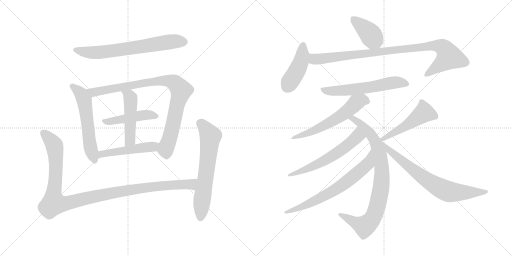
t = 0.00 s
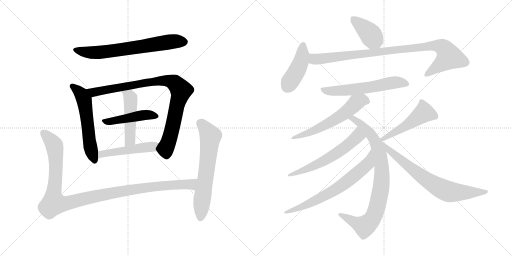
t = 2.82 s
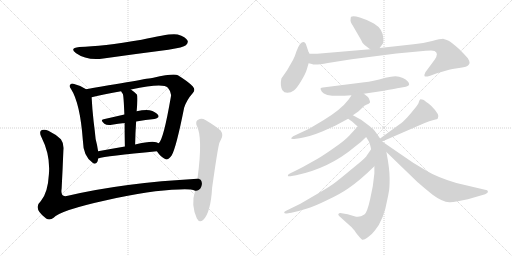
t = 5.64 s
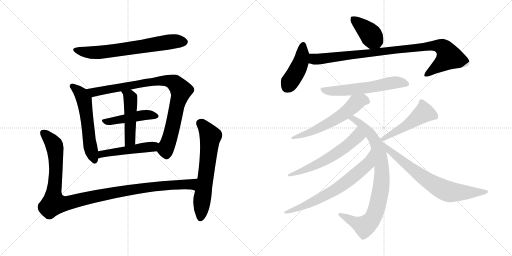
t = 8.46 s
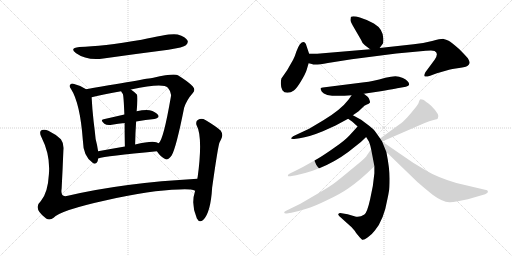
t = 11.28 s
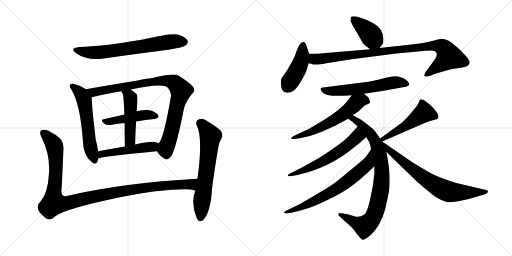
t = 14.10 s

The animated SVG that drew these frames (rendered in a browser with its animation timeline set to each time). Animation: 18 CSS @keyframes rules; one cycle of 14.10 s.

<svg version="1.1" viewBox="0 0 2048 1024" xmlns="http://www.w3.org/2000/svg">
  <g stroke="lightgray" stroke-dasharray="1,1" stroke-width="1" transform="scale(4, 4)">
    <line x1="0" y1="0" x2="256" y2="256"></line>
    <line x1="256" y1="0" x2="0" y2="256"></line>
    <line x1="128" y1="0" x2="128" y2="256"></line>
    <line x1="0" y1="128" x2="256" y2="128"></line>
    <line x1="256" y1="0" x2="512" y2="256"></line>
    <line x1="512" y1="0" x2="256" y2="256"></line>
    <line x1="384" y1="0" x2="384" y2="256"></line>
    <line x1="256" y1="128" x2="512" y2="128"></line>
  </g>
<g transform="scale(1, -1) translate(0, -850)">
   <style type="text/css">
    @keyframes keyframes0 {
      from {
       stroke: black;
       stroke-dashoffset: 689;
       stroke-width: 128;
       }
       69% {
       animation-timing-function: step-end;
       stroke: black;
       stroke-dashoffset: 0;
       stroke-width: 128;
       }
       to {
       stroke: black;
       stroke-width: 1024;
       }
       }
       #make-me-a-hanzi-animation-0 {
         animation: keyframes0 0.810710s both;
         animation-delay: 0.000000s;
         animation-timing-function: linear;
       }
    @keyframes keyframes1 {
      from {
       stroke: black;
       stroke-dashoffset: 577;
       stroke-width: 128;
       }
       65% {
       animation-timing-function: step-end;
       stroke: black;
       stroke-dashoffset: 0;
       stroke-width: 128;
       }
       to {
       stroke: black;
       stroke-width: 1024;
       }
       }
       #make-me-a-hanzi-animation-1 {
         animation: keyframes1 0.719564s both;
         animation-delay: 0.810710s;
         animation-timing-function: linear;
       }
    @keyframes keyframes2 {
      from {
       stroke: black;
       stroke-dashoffset: 909;
       stroke-width: 128;
       }
       75% {
       animation-timing-function: step-end;
       stroke: black;
       stroke-dashoffset: 0;
       stroke-width: 128;
       }
       to {
       stroke: black;
       stroke-width: 1024;
       }
       }
       #make-me-a-hanzi-animation-2 {
         animation: keyframes2 0.989746s both;
         animation-delay: 1.530274s;
         animation-timing-function: linear;
       }
    @keyframes keyframes3 {
      from {
       stroke: black;
       stroke-dashoffset: 465;
       stroke-width: 128;
       }
       60% {
       animation-timing-function: step-end;
       stroke: black;
       stroke-dashoffset: 0;
       stroke-width: 128;
       }
       to {
       stroke: black;
       stroke-width: 1024;
       }
       }
       #make-me-a-hanzi-animation-3 {
         animation: keyframes3 0.628418s both;
         animation-delay: 2.520020s;
         animation-timing-function: linear;
       }
    @keyframes keyframes4 {
      from {
       stroke: black;
       stroke-dashoffset: 485;
       stroke-width: 128;
       }
       61% {
       animation-timing-function: step-end;
       stroke: black;
       stroke-dashoffset: 0;
       stroke-width: 128;
       }
       to {
       stroke: black;
       stroke-width: 1024;
       }
       }
       #make-me-a-hanzi-animation-4 {
         animation: keyframes4 0.644694s both;
         animation-delay: 3.148438s;
         animation-timing-function: linear;
       }
    @keyframes keyframes5 {
      from {
       stroke: black;
       stroke-dashoffset: 498;
       stroke-width: 128;
       }
       62% {
       animation-timing-function: step-end;
       stroke: black;
       stroke-dashoffset: 0;
       stroke-width: 128;
       }
       to {
       stroke: black;
       stroke-width: 1024;
       }
       }
       #make-me-a-hanzi-animation-5 {
         animation: keyframes5 0.655273s both;
         animation-delay: 3.793132s;
         animation-timing-function: linear;
       }
    @keyframes keyframes6 {
      from {
       stroke: black;
       stroke-dashoffset: 1129;
       stroke-width: 128;
       }
       79% {
       animation-timing-function: step-end;
       stroke: black;
       stroke-dashoffset: 0;
       stroke-width: 128;
       }
       to {
       stroke: black;
       stroke-width: 1024;
       }
       }
       #make-me-a-hanzi-animation-6 {
         animation: keyframes6 1.168783s both;
         animation-delay: 4.448405s;
         animation-timing-function: linear;
       }
    @keyframes keyframes7 {
      from {
       stroke: black;
       stroke-dashoffset: 653;
       stroke-width: 128;
       }
       68% {
       animation-timing-function: step-end;
       stroke: black;
       stroke-dashoffset: 0;
       stroke-width: 128;
       }
       to {
       stroke: black;
       stroke-width: 1024;
       }
       }
       #make-me-a-hanzi-animation-7 {
         animation: keyframes7 0.781413s both;
         animation-delay: 5.617188s;
         animation-timing-function: linear;
       }
    @keyframes keyframes8 {
      from {
       stroke: black;
       stroke-dashoffset: 403;
       stroke-width: 128;
       }
       57% {
       animation-timing-function: step-end;
       stroke: black;
       stroke-dashoffset: 0;
       stroke-width: 128;
       }
       to {
       stroke: black;
       stroke-width: 1024;
       }
       }
       #make-me-a-hanzi-animation-8 {
         animation: keyframes8 0.577962s both;
         animation-delay: 6.398601s;
         animation-timing-function: linear;
       }
    @keyframes keyframes9 {
      from {
       stroke: black;
       stroke-dashoffset: 437;
       stroke-width: 128;
       }
       59% {
       animation-timing-function: step-end;
       stroke: black;
       stroke-dashoffset: 0;
       stroke-width: 128;
       }
       to {
       stroke: black;
       stroke-width: 1024;
       }
       }
       #make-me-a-hanzi-animation-9 {
         animation: keyframes9 0.605632s both;
         animation-delay: 6.976563s;
         animation-timing-function: linear;
       }
    @keyframes keyframes10 {
      from {
       stroke: black;
       stroke-dashoffset: 960;
       stroke-width: 128;
       }
       76% {
       animation-timing-function: step-end;
       stroke: black;
       stroke-dashoffset: 0;
       stroke-width: 128;
       }
       to {
       stroke: black;
       stroke-width: 1024;
       }
       }
       #make-me-a-hanzi-animation-10 {
         animation: keyframes10 1.031250s both;
         animation-delay: 7.582195s;
         animation-timing-function: linear;
       }
    @keyframes keyframes11 {
      from {
       stroke: black;
       stroke-dashoffset: 597;
       stroke-width: 128;
       }
       66% {
       animation-timing-function: step-end;
       stroke: black;
       stroke-dashoffset: 0;
       stroke-width: 128;
       }
       to {
       stroke: black;
       stroke-width: 1024;
       }
       }
       #make-me-a-hanzi-animation-11 {
         animation: keyframes11 0.735840s both;
         animation-delay: 8.613445s;
         animation-timing-function: linear;
       }
    @keyframes keyframes12 {
      from {
       stroke: black;
       stroke-dashoffset: 596;
       stroke-width: 128;
       }
       66% {
       animation-timing-function: step-end;
       stroke: black;
       stroke-dashoffset: 0;
       stroke-width: 128;
       }
       to {
       stroke: black;
       stroke-width: 1024;
       }
       }
       #make-me-a-hanzi-animation-12 {
         animation: keyframes12 0.735026s both;
         animation-delay: 9.349285s;
         animation-timing-function: linear;
       }
    @keyframes keyframes13 {
      from {
       stroke: black;
       stroke-dashoffset: 866;
       stroke-width: 128;
       }
       74% {
       animation-timing-function: step-end;
       stroke: black;
       stroke-dashoffset: 0;
       stroke-width: 128;
       }
       to {
       stroke: black;
       stroke-width: 1024;
       }
       }
       #make-me-a-hanzi-animation-13 {
         animation: keyframes13 0.954753s both;
         animation-delay: 10.084311s;
         animation-timing-function: linear;
       }
    @keyframes keyframes14 {
      from {
       stroke: black;
       stroke-dashoffset: 602;
       stroke-width: 128;
       }
       66% {
       animation-timing-function: step-end;
       stroke: black;
       stroke-dashoffset: 0;
       stroke-width: 128;
       }
       to {
       stroke: black;
       stroke-width: 1024;
       }
       }
       #make-me-a-hanzi-animation-14 {
         animation: keyframes14 0.739909s both;
         animation-delay: 11.039064s;
         animation-timing-function: linear;
       }
    @keyframes keyframes15 {
      from {
       stroke: black;
       stroke-dashoffset: 692;
       stroke-width: 128;
       }
       69% {
       animation-timing-function: step-end;
       stroke: black;
       stroke-dashoffset: 0;
       stroke-width: 128;
       }
       to {
       stroke: black;
       stroke-width: 1024;
       }
       }
       #make-me-a-hanzi-animation-15 {
         animation: keyframes15 0.813151s both;
         animation-delay: 11.778973s;
         animation-timing-function: linear;
       }
    @keyframes keyframes16 {
      from {
       stroke: black;
       stroke-dashoffset: 502;
       stroke-width: 128;
       }
       62% {
       animation-timing-function: step-end;
       stroke: black;
       stroke-dashoffset: 0;
       stroke-width: 128;
       }
       to {
       stroke: black;
       stroke-width: 1024;
       }
       }
       #make-me-a-hanzi-animation-16 {
         animation: keyframes16 0.658529s both;
         animation-delay: 12.592124s;
         animation-timing-function: linear;
       }
    @keyframes keyframes17 {
      from {
       stroke: black;
       stroke-dashoffset: 732;
       stroke-width: 128;
       }
       70% {
       animation-timing-function: step-end;
       stroke: black;
       stroke-dashoffset: 0;
       stroke-width: 128;
       }
       to {
       stroke: black;
       stroke-width: 1024;
       }
       }
       #make-me-a-hanzi-animation-17 {
         animation: keyframes17 0.845703s both;
         animation-delay: 13.250653s;
         animation-timing-function: linear;
       }
</style>
<path d="M 317.5 662.0 Q 275.5 658.0 304.5 637.0 Q 346.5 607.0 413.5 616.0 Q 540.5 634.0 673.5 651.0 Q 734.5 661.0 743.5 669.0 Q 753.5 678.0 750.5 687.0 Q 743.5 702.0 710.5 712.0 Q 683.5 719.0 566.5 691.0 Q 407.5 664.0 317.5 662.0 Z" fill="lightgray"></path> 
<path d="M 344.5 493.0 Q 319.5 509.0 293.5 515.0 Q 286.5 518.0 281.5 512.0 Q 274.5 506.0 283.5 495.0 Q 320.5 438.0 331.5 288.0 Q 332.5 225.0 370.5 199.0 Q 371.5 198.0 374.5 196.0 Q 390.5 192.0 392.5 216.0 L 392.5 245.0 Q 389.5 267.0 382.5 294.0 Q 379.5 325.0 374.5 364.0 Q 368.5 418.0 366.5 461.0 C 365.5 480.0 365.5 480.0 344.5 493.0 Z" fill="lightgray"></path> 
<path d="M 627.5 245.0 Q 643.5 221.0 660.5 214.0 Q 670.5 207.0 686.5 228.0 Q 704.5 258.0 736.5 419.0 Q 746.5 450.0 770.5 477.0 Q 783.5 490.0 771.5 504.0 Q 755.5 522.0 711.5 549.0 Q 695.5 558.0 613.5 539.0 Q 609.5 539.0 344.5 493.0 C 314.5 488.0 337.5 454.0 366.5 461.0 Q 415.5 474.0 484.5 485.0 L 523.5 492.0 Q 652.5 519.0 671.5 499.0 Q 687.5 480.0 683.5 463.0 Q 653.5 289.0 634.5 277.0 C 620.5 254.0 620.5 254.0 627.5 245.0 Z" fill="lightgray"></path> 
<path d="M 544.5 364.0 Q 583.5 371.0 617.5 374.0 Q 639.5 378.0 632.5 390.0 Q 622.5 403.0 598.5 409.0 Q 579.5 412.0 546.5 405.0 L 497.5 392.0 Q 454.5 382.0 414.5 373.0 Q 398.5 370.0 417.5 355.0 Q 427.5 348.0 447.5 351.0 Q 472.5 355.0 498.5 358.0 L 544.5 364.0 Z" fill="lightgray"></path> 
<path d="M 546.5 405.0 Q 552.5 465.0 547.5 472.0 Q 535.5 484.0 523.5 492.0 C 499.5 509.0 469.5 511.0 484.5 485.0 Q 487.5 479.0 491.5 474.0 Q 494.5 467.0 497.5 392.0 L 498.5 358.0 Q 498.5 321.0 499.5 264.0 C 500.5 234.0 539.5 242.0 540.5 272.0 Q 541.5 321.0 544.5 364.0 L 546.5 405.0 Z" fill="lightgray"></path> 
<path d="M 392.5 216.0 Q 422.5 226.0 627.5 245.0 C 657.5 248.0 660.5 262.0 634.5 277.0 Q 619.5 292.0 540.5 272.0 L 499.5 264.0 Q 441.5 254.0 392.5 245.0 C 362.5 240.0 363.5 208.0 392.5 216.0 Z" fill="lightgray"></path> 
<path d="M 789.5 135.0 Q 494.5 119.0 271.5 67.0 Q 240.5 58.0 246.5 96.0 Q 250.5 171.0 253.5 248.0 Q 256.5 276.0 243.5 293.0 Q 224.5 312.0 193.5 327.0 Q 180.5 334.0 167.5 330.0 Q 154.5 324.0 165.5 302.0 Q 202.5 229.0 195.5 152.0 Q 191.5 79.0 163.5 46.0 Q 129.5 16.0 184.5 -24.0 Q 199.5 -33.0 214.5 -21.0 Q 241.5 9.0 429.5 50.0 Q 600.5 89.0 716.5 92.0 Q 761.5 95.0 780.5 87.0 C 809.5 81.0 819.5 137.0 789.5 135.0 Z" fill="lightgray"></path> 
<path d="M 780.5 87.0 Q 762.5 32.0 787.5 -24.0 Q 797.5 -43.0 812.5 -30.0 Q 842.5 -2.0 848.5 99.0 Q 872.5 270.0 878.5 281.0 Q 881.5 288.0 884.5 293.0 Q 894.5 311.0 882.5 328.0 Q 860.5 347.0 821.5 370.0 Q 806.5 379.0 792.5 371.0 Q 782.5 367.0 785.5 351.0 Q 812.5 303.0 790.5 141.0 Q 789.5 140.0 789.5 135.0 L 780.5 87.0 Z" fill="lightgray"></path> 
<path d="M 1459.5 669.5 L 1480.5 653.5 C 1502.5 636.5 1502.5 636.5 1518.5 658.5 L 1532.5 677.5 Q 1533.5 682.5 1533.5 695.5 Q 1532.5 734.5 1495.5 756.5 Q 1466.5 772.5 1439.5 780.5 Q 1413.5 787.5 1404.5 783.5 Q 1402.5 782.5 1402.5 773.5 Q 1399.5 765.5 1411.5 747.5 L 1444.5 690.5 Q 1448.5 677.5 1459.5 669.5 Z" fill="lightgray"></path> 
<path d="M 1236.5 635.5 L 1226.5 665.5 Q 1218.5 694.5 1199.5 673.5 Q 1192.5 663.5 1185.5 644.5 Q 1179.5 624.5 1172.5 611.5 L 1148.5 569.5 L 1125.5 536.5 Q 1119.5 508.5 1129.5 489.5 Q 1136.5 479.5 1149.5 479.5 Q 1163.5 479.5 1175.5 488.5 Q 1187.5 497.5 1204.5 526.5 Q 1221.5 554.5 1226.5 570.5 L 1234.5 597.5 L 1236.5 635.5 Z" fill="lightgray"></path> 
<path d="M 1480.5 653.5 L 1268.5 635.5 L 1236.5 635.5 C 1206.5 635.5 1205.5 604.5 1234.5 597.5 L 1247.5 594.5 Q 1257.5 588.5 1311.5 598.5 Q 1365.5 607.5 1406.5 613.5 L 1585.5 636.5 L 1703.5 647.5 Q 1734.5 649.5 1738.5 646.5 Q 1756.5 637.5 1738.5 611.5 L 1701.5 561.5 Q 1695.5 549.5 1698.5 545.5 Q 1701.5 541.5 1720.5 547.5 L 1747.5 557.5 L 1789.5 569.5 Q 1800.5 573.5 1829.5 577.5 Q 1858.5 580.5 1869.5 586.5 Q 1877.5 593.5 1878.5 598.5 Q 1879.5 603.5 1871.5 617.5 Q 1853.5 637.5 1837.5 653.5 Q 1804.5 682.5 1794.5 687.5 Q 1784.5 692.5 1774.5 694.5 Q 1764.5 695.5 1728.5 686.5 Q 1693.5 677.5 1654.5 673.5 L 1518.5 658.5 L 1480.5 653.5 Z" fill="lightgray"></path> 
<path d="M 1455.5 475.5 L 1522.5 485.5 Q 1598.5 498.5 1600.5 499.5 L 1623.5 503.5 Q 1636.5 506.5 1636.5 512.5 Q 1636.5 526.5 1611.5 538.5 Q 1596.5 545.5 1581.5 545.5 Q 1566.5 545.5 1541.5 539.5 Q 1489.5 524.5 1457.5 521.5 L 1291.5 500.5 Q 1285.5 499.5 1282.5 497.5 Q 1280.5 495.5 1287.5 483.5 Q 1302.5 459.5 1406.5 469.5 L 1455.5 475.5 Z" fill="lightgray"></path> 
<path d="M 1411.5 389.5 L 1434.5 405.5 L 1457.5 427.5 Q 1480.5 437.5 1480.5 441.5 Q 1476.5 462.5 1465.5 467.5 L 1455.5 475.5 C 1432.5 494.5 1423.5 494.5 1406.5 469.5 L 1394.5 452.5 Q 1363.5 411.5 1293.5 369.5 L 1236.5 335.5 L 1172.5 305.5 Q 1165.5 300.5 1164.5 297.5 Q 1164.5 293.5 1176.5 294.5 L 1198.5 297.5 Q 1235.5 302.5 1291.5 325.5 L 1342.5 348.5 L 1392.5 375.5 L 1411.5 389.5 Z" fill="lightgray"></path> 
<path d="M 1520.5 296.5 L 1501.5 323.5 Q 1497.5 331.5 1476.5 347.5 L 1444.5 371.5 L 1411.5 389.5 C 1385.5 403.5 1367.5 392.5 1392.5 375.5 L 1409.5 363.5 L 1430.5 344.5 L 1464.5 302.5 L 1472.5 289.5 Q 1478.5 282.5 1484.5 253.5 L 1497.5 185.5 L 1497.5 157.5 Q 1493.5 106.5 1480.5 53.5 Q 1468.5 -0.5 1457.5 -7.5 Q 1436.5 -22.5 1417.5 -14.5 L 1390.5 -6.5 L 1366.5 -2.5 Q 1355.5 -1.5 1354.5 -4.5 Q 1350.5 -7.5 1356.5 -13.5 L 1406.5 -58.5 Q 1420.5 -73.5 1424.5 -81.5 L 1438.5 -98.5 L 1448.5 -108.5 Q 1454.5 -111.5 1471.5 -98.5 Q 1488.5 -86.5 1499.5 -71.5 Q 1535.5 -28.5 1549.5 53.5 Q 1553.5 71.5 1555.5 84.5 Q 1558.5 96.5 1558.5 136.5 Q 1558.5 176.5 1545.5 242.5 L 1528.5 284.5 L 1520.5 296.5 Z" fill="lightgray"></path> 
<path d="M 1430.5 344.5 L 1398.5 309.5 Q 1379.5 288.5 1338.5 260.5 Q 1297.5 231.5 1270.5 215.5 L 1211.5 182.5 Q 1172.5 162.5 1163.5 158.5 Q 1154.5 154.5 1152.5 151.5 Q 1150.5 147.5 1152.5 145.5 Q 1155.5 144.5 1161.5 145.5 L 1184.5 149.5 Q 1317.5 177.5 1419.5 263.5 Q 1446.5 283.5 1464.5 302.5 C 1485.5 323.5 1450.5 366.5 1430.5 344.5 Z" fill="lightgray"></path> 
<path d="M 1484.5 253.5 L 1466.5 227.5 Q 1463.5 219.5 1408.5 175.5 Q 1354.5 130.5 1339.5 119.5 Q 1324.5 107.5 1273.5 77.5 L 1201.5 35.5 L 1146.5 8.5 Q 1136.5 4.5 1136.5 -0.5 Q 1138.5 -5.5 1152.5 -2.5 L 1165.5 -0.5 Q 1201.5 7.5 1228.5 16.5 Q 1256.5 24.5 1307.5 49.5 Q 1359.5 73.5 1392.5 96.5 Q 1438.5 127.5 1497.5 185.5 C 1519.5 206.5 1501.5 278.5 1484.5 253.5 Z" fill="lightgray"></path> 
<path d="M 1528.5 284.5 L 1696.5 357.5 Q 1718.5 367.5 1734.5 370.5 Q 1750.5 373.5 1751.5 377.5 Q 1761.5 390.5 1724.5 427.5 Q 1701.5 446.5 1692.5 451.5 Q 1683.5 453.5 1680.5 452.5 Q 1677.5 450.5 1675.5 442.5 Q 1674.5 434.5 1656.5 413.5 Q 1645.5 399.5 1629.5 381.5 Q 1609.5 360.5 1598.5 353.5 L 1520.5 296.5 C 1496.5 278.5 1500.5 272.5 1528.5 284.5 Z" fill="lightgray"></path> 
<path d="M 1545.5 242.5 L 1669.5 122.5 Q 1681.5 111.5 1730.5 71.5 Q 1769.5 42.5 1797.5 41.5 Q 1805.5 40.5 1831.5 45.5 L 1871.5 53.5 L 1940.5 73.5 Q 1951.5 78.5 1951.5 82.5 Q 1952.5 85.5 1948.5 89.5 L 1825.5 118.5 Q 1748.5 141.5 1707.5 166.5 L 1652.5 199.5 L 1528.5 284.5 C 1503.5 301.5 1523.5 263.5 1545.5 242.5 Z" fill="lightgray"></path> 
      <clipPath id="make-me-a-hanzi-clip-0">
      <path d="M 317.5 662.0 Q 275.5 658.0 304.5 637.0 Q 346.5 607.0 413.5 616.0 Q 540.5 634.0 673.5 651.0 Q 734.5 661.0 743.5 669.0 Q 753.5 678.0 750.5 687.0 Q 743.5 702.0 710.5 712.0 Q 683.5 719.0 566.5 691.0 Q 407.5 664.0 317.5 662.0 Z" fill="lightgray"></path>
      </clipPath>
      <path clip-path="url(#make-me-a-hanzi-clip-0)" d="M 307.5 651.0 L 331.5 643.0 L 385.5 639.0 L 671.5 682.0 L 735.5 683.0 " fill="none" id="make-me-a-hanzi-animation-0" stroke-dasharray="561 1122" stroke-linecap="round"></path>

      <clipPath id="make-me-a-hanzi-clip-1">
      <path d="M 344.5 493.0 Q 319.5 509.0 293.5 515.0 Q 286.5 518.0 281.5 512.0 Q 274.5 506.0 283.5 495.0 Q 320.5 438.0 331.5 288.0 Q 332.5 225.0 370.5 199.0 Q 371.5 198.0 374.5 196.0 Q 390.5 192.0 392.5 216.0 L 392.5 245.0 Q 389.5 267.0 382.5 294.0 Q 379.5 325.0 374.5 364.0 Q 368.5 418.0 366.5 461.0 C 365.5 480.0 365.5 480.0 344.5 493.0 Z" fill="lightgray"></path>
      </clipPath>
      <path clip-path="url(#make-me-a-hanzi-clip-1)" d="M 289.5 504.0 L 324.5 474.0 L 336.5 451.0 L 362.5 255.0 L 378.5 206.0 " fill="none" id="make-me-a-hanzi-animation-1" stroke-dasharray="449 898" stroke-linecap="round"></path>

      <clipPath id="make-me-a-hanzi-clip-2">
      <path d="M 627.5 245.0 Q 643.5 221.0 660.5 214.0 Q 670.5 207.0 686.5 228.0 Q 704.5 258.0 736.5 419.0 Q 746.5 450.0 770.5 477.0 Q 783.5 490.0 771.5 504.0 Q 755.5 522.0 711.5 549.0 Q 695.5 558.0 613.5 539.0 Q 609.5 539.0 344.5 493.0 C 314.5 488.0 337.5 454.0 366.5 461.0 Q 415.5 474.0 484.5 485.0 L 523.5 492.0 Q 652.5 519.0 671.5 499.0 Q 687.5 480.0 683.5 463.0 Q 653.5 289.0 634.5 277.0 C 620.5 254.0 620.5 254.0 627.5 245.0 Z" fill="lightgray"></path>
      </clipPath>
      <path clip-path="url(#make-me-a-hanzi-clip-2)" d="M 358.5 495.0 L 373.5 481.0 L 627.5 526.0 L 666.5 527.0 L 698.5 519.0 L 724.5 484.0 L 683.5 313.0 L 662.5 254.0 L 666.5 234.0 " fill="none" id="make-me-a-hanzi-animation-2" stroke-dasharray="781 1562" stroke-linecap="round"></path>

      <clipPath id="make-me-a-hanzi-clip-3">
      <path d="M 544.5 364.0 Q 583.5 371.0 617.5 374.0 Q 639.5 378.0 632.5 390.0 Q 622.5 403.0 598.5 409.0 Q 579.5 412.0 546.5 405.0 L 497.5 392.0 Q 454.5 382.0 414.5 373.0 Q 398.5 370.0 417.5 355.0 Q 427.5 348.0 447.5 351.0 Q 472.5 355.0 498.5 358.0 L 544.5 364.0 Z" fill="lightgray"></path>
      </clipPath>
      <path clip-path="url(#make-me-a-hanzi-clip-3)" d="M 415.5 364.0 L 571.5 389.0 L 600.5 391.0 L 621.5 385.0 " fill="none" id="make-me-a-hanzi-animation-3" stroke-dasharray="337 674" stroke-linecap="round"></path>

      <clipPath id="make-me-a-hanzi-clip-4">
      <path d="M 546.5 405.0 Q 552.5 465.0 547.5 472.0 Q 535.5 484.0 523.5 492.0 C 499.5 509.0 469.5 511.0 484.5 485.0 Q 487.5 479.0 491.5 474.0 Q 494.5 467.0 497.5 392.0 L 498.5 358.0 Q 498.5 321.0 499.5 264.0 C 500.5 234.0 539.5 242.0 540.5 272.0 Q 541.5 321.0 544.5 364.0 L 546.5 405.0 Z" fill="lightgray"></path>
      </clipPath>
      <path clip-path="url(#make-me-a-hanzi-clip-4)" d="M 491.5 482.0 L 517.5 466.0 L 522.5 452.0 L 520.5 297.0 L 504.5 273.0 " fill="none" id="make-me-a-hanzi-animation-4" stroke-dasharray="357 714" stroke-linecap="round"></path>

      <clipPath id="make-me-a-hanzi-clip-5">
      <path d="M 392.5 216.0 Q 422.5 226.0 627.5 245.0 C 657.5 248.0 660.5 262.0 634.5 277.0 Q 619.5 292.0 540.5 272.0 L 499.5 264.0 Q 441.5 254.0 392.5 245.0 C 362.5 240.0 363.5 208.0 392.5 216.0 Z" fill="lightgray"></path>
      </clipPath>
      <path clip-path="url(#make-me-a-hanzi-clip-5)" d="M 393.5 223.0 L 430.5 239.0 L 609.5 262.0 L 627.5 273.0 " fill="none" id="make-me-a-hanzi-animation-5" stroke-dasharray="370 740" stroke-linecap="round"></path>

      <clipPath id="make-me-a-hanzi-clip-6">
      <path d="M 789.5 135.0 Q 494.5 119.0 271.5 67.0 Q 240.5 58.0 246.5 96.0 Q 250.5 171.0 253.5 248.0 Q 256.5 276.0 243.5 293.0 Q 224.5 312.0 193.5 327.0 Q 180.5 334.0 167.5 330.0 Q 154.5 324.0 165.5 302.0 Q 202.5 229.0 195.5 152.0 Q 191.5 79.0 163.5 46.0 Q 129.5 16.0 184.5 -24.0 Q 199.5 -33.0 214.5 -21.0 Q 241.5 9.0 429.5 50.0 Q 600.5 89.0 716.5 92.0 Q 761.5 95.0 780.5 87.0 C 809.5 81.0 819.5 137.0 789.5 135.0 Z" fill="lightgray"></path>
      </clipPath>
      <path clip-path="url(#make-me-a-hanzi-clip-6)" d="M 175.5 317.0 L 218.5 265.0 L 224.5 180.0 L 213.5 61.0 L 215.5 41.0 L 229.5 35.0 L 258.5 35.0 L 380.5 65.0 L 546.5 95.0 L 677.5 110.0 L 763.5 113.0 L 780.5 130.0 " fill="none" id="make-me-a-hanzi-animation-6" stroke-dasharray="1001 2002" stroke-linecap="round"></path>

      <clipPath id="make-me-a-hanzi-clip-7">
      <path d="M 780.5 87.0 Q 762.5 32.0 787.5 -24.0 Q 797.5 -43.0 812.5 -30.0 Q 842.5 -2.0 848.5 99.0 Q 872.5 270.0 878.5 281.0 Q 881.5 288.0 884.5 293.0 Q 894.5 311.0 882.5 328.0 Q 860.5 347.0 821.5 370.0 Q 806.5 379.0 792.5 371.0 Q 782.5 367.0 785.5 351.0 Q 812.5 303.0 790.5 141.0 Q 789.5 140.0 789.5 135.0 L 780.5 87.0 Z" fill="lightgray"></path>
      </clipPath>
      <path clip-path="url(#make-me-a-hanzi-clip-7)" d="M 799.5 357.0 L 816.5 345.0 L 842.5 305.0 L 801.5 -21.0 " fill="none" id="make-me-a-hanzi-animation-7" stroke-dasharray="525 1050" stroke-linecap="round"></path>

      <clipPath id="make-me-a-hanzi-clip-8">
      <path d="M 1459.5 669.5 L 1480.5 653.5 C 1502.5 636.5 1502.5 636.5 1518.5 658.5 L 1532.5 677.5 Q 1533.5 682.5 1533.5 695.5 Q 1532.5 734.5 1495.5 756.5 Q 1466.5 772.5 1439.5 780.5 Q 1413.5 787.5 1404.5 783.5 Q 1402.5 782.5 1402.5 773.5 Q 1399.5 765.5 1411.5 747.5 L 1444.5 690.5 Q 1448.5 677.5 1459.5 669.5 Z" fill="lightgray"></path>
      </clipPath>
      <path clip-path="url(#make-me-a-hanzi-clip-8)" d="M 1409.5 777.5 L 1470.5 725.5 L 1510.5 671.5 " fill="none" id="make-me-a-hanzi-animation-8" stroke-dasharray="275 550" stroke-linecap="round"></path>

      <clipPath id="make-me-a-hanzi-clip-9">
      <path d="M 1236.5 635.5 L 1226.5 665.5 Q 1218.5 694.5 1199.5 673.5 Q 1192.5 663.5 1185.5 644.5 Q 1179.5 624.5 1172.5 611.5 L 1148.5 569.5 L 1125.5 536.5 Q 1119.5 508.5 1129.5 489.5 Q 1136.5 479.5 1149.5 479.5 Q 1163.5 479.5 1175.5 488.5 Q 1187.5 497.5 1204.5 526.5 Q 1221.5 554.5 1226.5 570.5 L 1234.5 597.5 L 1236.5 635.5 Z" fill="lightgray"></path>
      </clipPath>
      <path clip-path="url(#make-me-a-hanzi-clip-9)" d="M 1212.5 668.5 L 1202.5 599.5 L 1148.5 502.5 " fill="none" id="make-me-a-hanzi-animation-9" stroke-dasharray="309 618" stroke-linecap="round"></path>

      <clipPath id="make-me-a-hanzi-clip-10">
      <path d="M 1480.5 653.5 L 1268.5 635.5 L 1236.5 635.5 C 1206.5 635.5 1205.5 604.5 1234.5 597.5 L 1247.5 594.5 Q 1257.5 588.5 1311.5 598.5 Q 1365.5 607.5 1406.5 613.5 L 1585.5 636.5 L 1703.5 647.5 Q 1734.5 649.5 1738.5 646.5 Q 1756.5 637.5 1738.5 611.5 L 1701.5 561.5 Q 1695.5 549.5 1698.5 545.5 Q 1701.5 541.5 1720.5 547.5 L 1747.5 557.5 L 1789.5 569.5 Q 1800.5 573.5 1829.5 577.5 Q 1858.5 580.5 1869.5 586.5 Q 1877.5 593.5 1878.5 598.5 Q 1879.5 603.5 1871.5 617.5 Q 1853.5 637.5 1837.5 653.5 Q 1804.5 682.5 1794.5 687.5 Q 1784.5 692.5 1774.5 694.5 Q 1764.5 695.5 1728.5 686.5 Q 1693.5 677.5 1654.5 673.5 L 1518.5 658.5 L 1480.5 653.5 Z" fill="lightgray"></path>
      </clipPath>
      <path clip-path="url(#make-me-a-hanzi-clip-10)" d="M 1241.5 628.5 L 1254.5 615.5 L 1267.5 613.5 L 1743.5 669.5 L 1770.5 661.5 L 1795.5 621.5 L 1702.5 549.5 " fill="none" id="make-me-a-hanzi-animation-10" stroke-dasharray="832 1664" stroke-linecap="round"></path>

      <clipPath id="make-me-a-hanzi-clip-11">
      <path d="M 1455.5 475.5 L 1522.5 485.5 Q 1598.5 498.5 1600.5 499.5 L 1623.5 503.5 Q 1636.5 506.5 1636.5 512.5 Q 1636.5 526.5 1611.5 538.5 Q 1596.5 545.5 1581.5 545.5 Q 1566.5 545.5 1541.5 539.5 Q 1489.5 524.5 1457.5 521.5 L 1291.5 500.5 Q 1285.5 499.5 1282.5 497.5 Q 1280.5 495.5 1287.5 483.5 Q 1302.5 459.5 1406.5 469.5 L 1455.5 475.5 Z" fill="lightgray"></path>
      </clipPath>
      <path clip-path="url(#make-me-a-hanzi-clip-11)" d="M 1289.5 492.5 L 1320.5 485.5 L 1370.5 487.5 L 1532.5 509.5 L 1567.5 519.5 L 1593.5 521.5 L 1625.5 514.5 " fill="none" id="make-me-a-hanzi-animation-11" stroke-dasharray="469 938" stroke-linecap="round"></path>

      <clipPath id="make-me-a-hanzi-clip-12">
      <path d="M 1411.5 389.5 L 1434.5 405.5 L 1457.5 427.5 Q 1480.5 437.5 1480.5 441.5 Q 1476.5 462.5 1465.5 467.5 L 1455.5 475.5 C 1432.5 494.5 1423.5 494.5 1406.5 469.5 L 1394.5 452.5 Q 1363.5 411.5 1293.5 369.5 L 1236.5 335.5 L 1172.5 305.5 Q 1165.5 300.5 1164.5 297.5 Q 1164.5 293.5 1176.5 294.5 L 1198.5 297.5 Q 1235.5 302.5 1291.5 325.5 L 1342.5 348.5 L 1392.5 375.5 L 1411.5 389.5 Z" fill="lightgray"></path>
      </clipPath>
      <path clip-path="url(#make-me-a-hanzi-clip-12)" d="M 1469.5 447.5 L 1448.5 450.5 L 1428.5 441.5 L 1374.5 394.5 L 1315.5 358.5 L 1249.5 325.5 L 1171.5 298.5 " fill="none" id="make-me-a-hanzi-animation-12" stroke-dasharray="468 936" stroke-linecap="round"></path>

      <clipPath id="make-me-a-hanzi-clip-13">
      <path d="M 1520.5 296.5 L 1501.5 323.5 Q 1497.5 331.5 1476.5 347.5 L 1444.5 371.5 L 1411.5 389.5 C 1385.5 403.5 1367.5 392.5 1392.5 375.5 L 1409.5 363.5 L 1430.5 344.5 L 1464.5 302.5 L 1472.5 289.5 Q 1478.5 282.5 1484.5 253.5 L 1497.5 185.5 L 1497.5 157.5 Q 1493.5 106.5 1480.5 53.5 Q 1468.5 -0.5 1457.5 -7.5 Q 1436.5 -22.5 1417.5 -14.5 L 1390.5 -6.5 L 1366.5 -2.5 Q 1355.5 -1.5 1354.5 -4.5 Q 1350.5 -7.5 1356.5 -13.5 L 1406.5 -58.5 Q 1420.5 -73.5 1424.5 -81.5 L 1438.5 -98.5 L 1448.5 -108.5 Q 1454.5 -111.5 1471.5 -98.5 Q 1488.5 -86.5 1499.5 -71.5 Q 1535.5 -28.5 1549.5 53.5 Q 1553.5 71.5 1555.5 84.5 Q 1558.5 96.5 1558.5 136.5 Q 1558.5 176.5 1545.5 242.5 L 1528.5 284.5 L 1520.5 296.5 Z" fill="lightgray"></path>
      </clipPath>
      <path clip-path="url(#make-me-a-hanzi-clip-13)" d="M 1399.5 376.5 L 1412.5 375.5 L 1441.5 356.5 L 1482.5 314.5 L 1504.5 277.5 L 1525.5 194.5 L 1527.5 127.5 L 1503.5 6.5 L 1473.5 -43.5 L 1454.5 -54.5 L 1361.5 -7.5 " fill="none" id="make-me-a-hanzi-animation-13" stroke-dasharray="738 1476" stroke-linecap="round"></path>

      <clipPath id="make-me-a-hanzi-clip-14">
      <path d="M 1430.5 344.5 L 1398.5 309.5 Q 1379.5 288.5 1338.5 260.5 Q 1297.5 231.5 1270.5 215.5 L 1211.5 182.5 Q 1172.5 162.5 1163.5 158.5 Q 1154.5 154.5 1152.5 151.5 Q 1150.5 147.5 1152.5 145.5 Q 1155.5 144.5 1161.5 145.5 L 1184.5 149.5 Q 1317.5 177.5 1419.5 263.5 Q 1446.5 283.5 1464.5 302.5 C 1485.5 323.5 1450.5 366.5 1430.5 344.5 Z" fill="lightgray"></path>
      </clipPath>
      <path clip-path="url(#make-me-a-hanzi-clip-14)" d="M 1429.5 334.5 L 1429.5 304.5 L 1351.5 240.5 L 1261.5 189.5 L 1157.5 148.5 " fill="none" id="make-me-a-hanzi-animation-14" stroke-dasharray="474 948" stroke-linecap="round"></path>

      <clipPath id="make-me-a-hanzi-clip-15">
      <path d="M 1484.5 253.5 L 1466.5 227.5 Q 1463.5 219.5 1408.5 175.5 Q 1354.5 130.5 1339.5 119.5 Q 1324.5 107.5 1273.5 77.5 L 1201.5 35.5 L 1146.5 8.5 Q 1136.5 4.5 1136.5 -0.5 Q 1138.5 -5.5 1152.5 -2.5 L 1165.5 -0.5 Q 1201.5 7.5 1228.5 16.5 Q 1256.5 24.5 1307.5 49.5 Q 1359.5 73.5 1392.5 96.5 Q 1438.5 127.5 1497.5 185.5 C 1519.5 206.5 1501.5 278.5 1484.5 253.5 Z" fill="lightgray"></path>
      </clipPath>
      <path clip-path="url(#make-me-a-hanzi-clip-15)" d="M 1481.5 245.5 L 1473.5 201.5 L 1466.5 191.5 L 1383.5 120.5 L 1319.5 78.5 L 1249.5 42.5 L 1196.5 18.5 L 1142.5 3.5 " fill="none" id="make-me-a-hanzi-animation-15" stroke-dasharray="564 1128" stroke-linecap="round"></path>

      <clipPath id="make-me-a-hanzi-clip-16">
      <path d="M 1528.5 284.5 L 1696.5 357.5 Q 1718.5 367.5 1734.5 370.5 Q 1750.5 373.5 1751.5 377.5 Q 1761.5 390.5 1724.5 427.5 Q 1701.5 446.5 1692.5 451.5 Q 1683.5 453.5 1680.5 452.5 Q 1677.5 450.5 1675.5 442.5 Q 1674.5 434.5 1656.5 413.5 Q 1645.5 399.5 1629.5 381.5 Q 1609.5 360.5 1598.5 353.5 L 1520.5 296.5 C 1496.5 278.5 1500.5 272.5 1528.5 284.5 Z" fill="lightgray"></path>
      </clipPath>
      <path clip-path="url(#make-me-a-hanzi-clip-16)" d="M 1742.5 384.5 L 1696.5 400.5 L 1625.5 348.5 L 1530.5 294.5 " fill="none" id="make-me-a-hanzi-animation-16" stroke-dasharray="374 748" stroke-linecap="round"></path>

      <clipPath id="make-me-a-hanzi-clip-17">
      <path d="M 1545.5 242.5 L 1669.5 122.5 Q 1681.5 111.5 1730.5 71.5 Q 1769.5 42.5 1797.5 41.5 Q 1805.5 40.5 1831.5 45.5 L 1871.5 53.5 L 1940.5 73.5 Q 1951.5 78.5 1951.5 82.5 Q 1952.5 85.5 1948.5 89.5 L 1825.5 118.5 Q 1748.5 141.5 1707.5 166.5 L 1652.5 199.5 L 1528.5 284.5 C 1503.5 301.5 1523.5 263.5 1545.5 242.5 Z" fill="lightgray"></path>
      </clipPath>
      <path clip-path="url(#make-me-a-hanzi-clip-17)" d="M 1533.5 278.5 L 1571.5 235.5 L 1699.5 135.5 L 1760.5 98.5 L 1805.5 82.5 L 1942.5 82.5 " fill="none" id="make-me-a-hanzi-animation-17" stroke-dasharray="604 1208" stroke-linecap="round"></path>

</g>
</svg>
